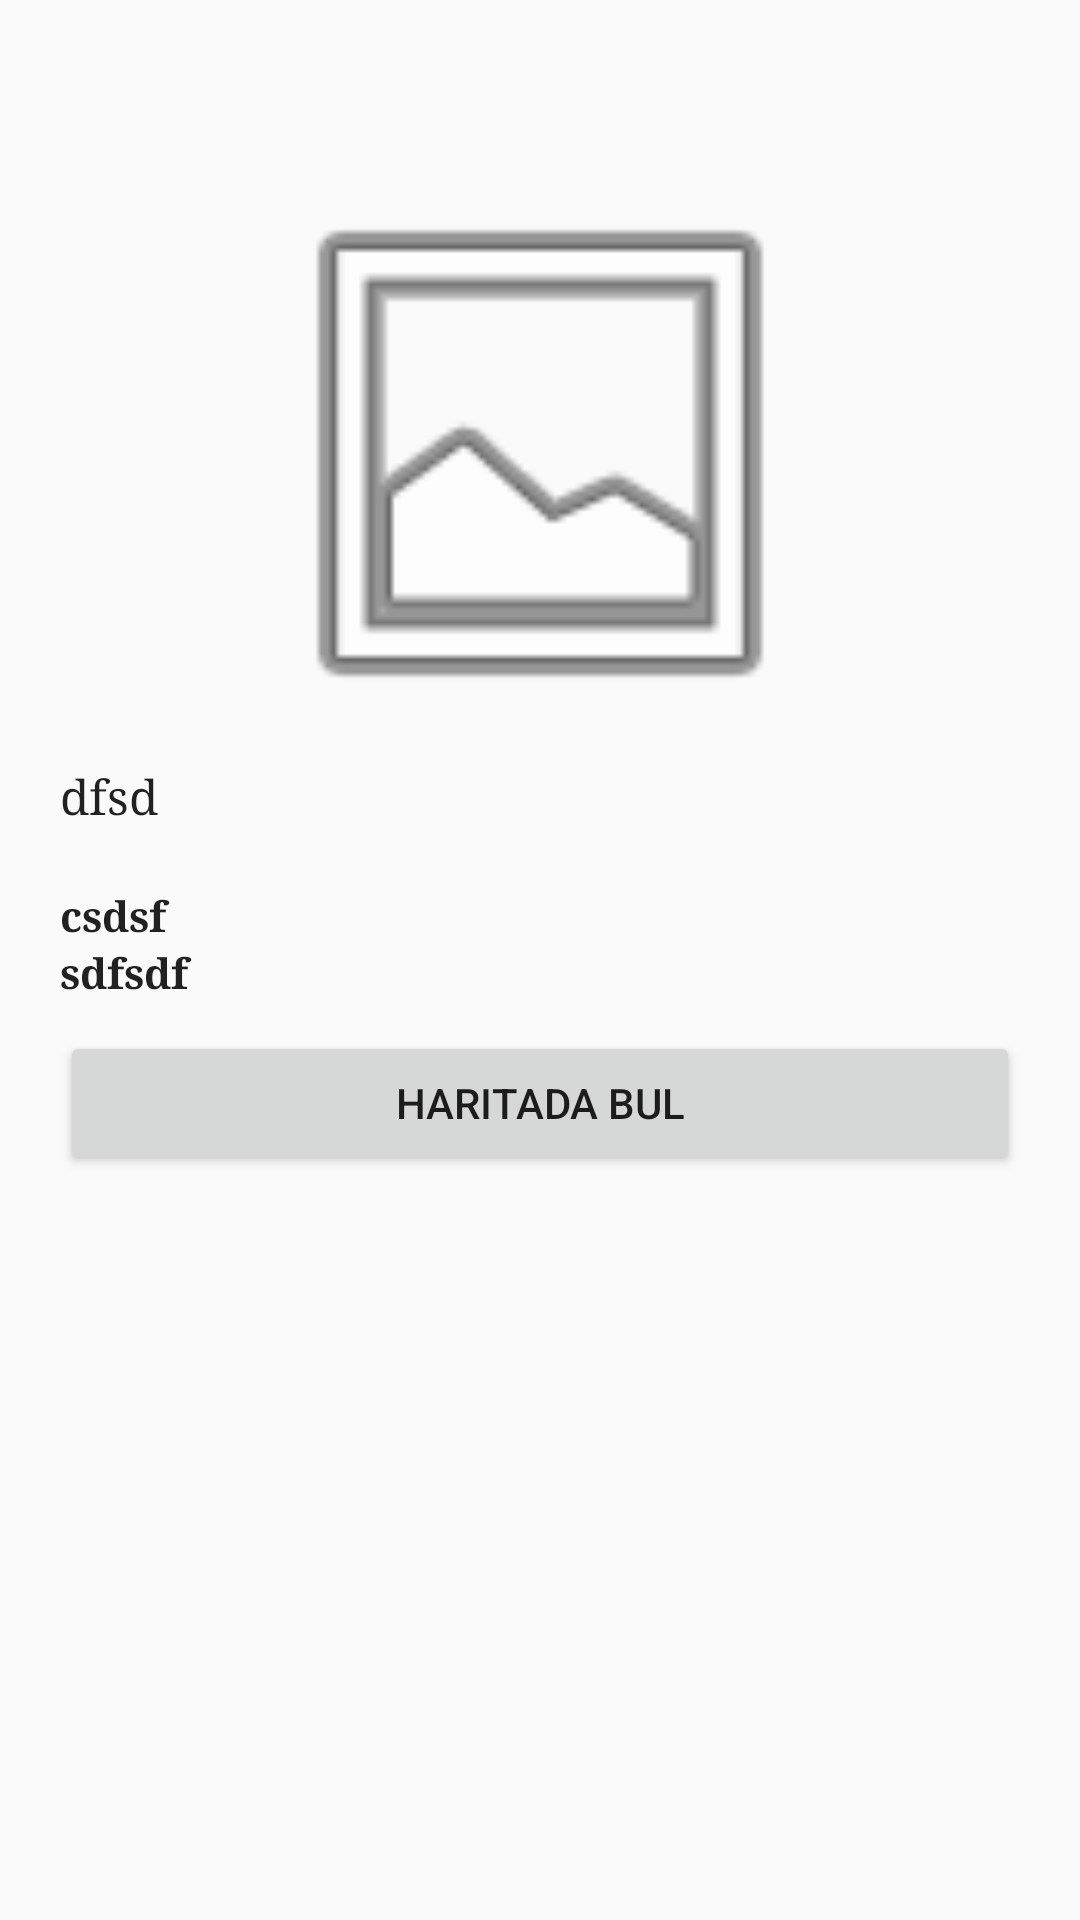

This screen was rendered from an Android layout file. Write that file and the resources it references.
<!-- AndroidManifest.xml: application theme AppTheme -->
<!-- res/layout/activity_icerik.xml -->
<?xml version="1.0" encoding="utf-8"?>
<android.support.constraint.ConstraintLayout
    xmlns:android="http://schemas.android.com/apk/res/android"
    xmlns:app="http://schemas.android.com/apk/res-auto"
    xmlns:tools="http://schemas.android.com/tools"
    android:layout_width="match_parent"
    android:layout_height="match_parent"
    tools:context="com.example.kbrazbaykus.istanbulrehberi.Icerik">

 <ScrollView
        android:id="@+id/layoutSaray"
        android:layout_width="fill_parent"
        android:layout_height="wrap_content">
        <TableLayout
            android:layout_width="match_parent"
            android:layout_height="match_parent"
            android:orientation="vertical">
            <TextView
                android:id="@+id/sarayBaslik"
                android:layout_width="wrap_content"
                android:layout_height="wrap_content"
                android:fontFamily="casual"

                android:paddingLeft="20dp"
                android:paddingRight="20dp"
                android:paddingStart="20dp"
                android:paddingTop="20dp"

                android:textAppearance="@style/TextAppearance.AppCompat.Body2"
                android:textColor="@color/toolTop"
                android:textSize="18dp"
                android:textStyle="bold"/>

            <ImageView
                android:id="@+id/yerResimleri"
                android:layout_width="fill_parent"
                android:layout_height="207dp"
                android:layout_alignParentLeft="true"
                android:layout_alignParentTop="true"
                android:layout_centerInParent="true"
                android:paddingBottom="5dp"
                android:paddingTop="5dp"
                android:src="@android:drawable/ic_menu_gallery"
                />

            <TextView
                android:id="@+id/onem"
                android:layout_width="wrap_content"
                android:layout_height="wrap_content"
                android:fontFamily="serif"
                android:layout_marginBottom="20dp"
                android:layout_marginLeft="20dp"
                android:layout_marginRight="20dp"
                android:text="dfsd"
                android:textAppearance="@style/TextAppearance.AppCompat.Body1"
                android:textSize="16sp" />

            <TextView
                android:id="@+id/giris"
                android:layout_width="wrap_content"
                android:layout_height="wrap_content"
                android:fontFamily="serif"
                android:layout_marginLeft="20dp"
                android:layout_marginRight="20dp"
                android:text="csdsf"
                android:textStyle="bold"
                android:textAppearance="@style/TextAppearance.AppCompat.Body1"
                android:textSize="14sp" />
            <TextView
                android:id="@+id/saat"
                android:layout_width="wrap_content"
                android:layout_height="wrap_content"
                android:fontFamily="serif"
                android:layout_marginBottom="10dp"
                android:layout_marginLeft="20dp"
                android:layout_marginRight="20dp"
                android:text="sdfsdf"
                android:textStyle="bold"
                android:textAppearance="@style/TextAppearance.AppCompat.Body1"
                android:textSize="14sp" />
            <Button
                android:id="@+id/harita"
                android:layout_width="wrap_content"
                android:layout_height="wrap_content"
                android:layout_marginBottom="20dp"
                android:layout_marginLeft="20dp"
                android:layout_marginRight="20dp"
                android:text="@string/haritadaBul"
                tools:layout_editor_absoluteX="280dp"
                tools:layout_editor_absoluteY="307dp" />


        </TableLayout>
    </ScrollView>


</android.support.constraint.ConstraintLayout>
<!-- resources referenced by this layout -->
<resources>
  <color name="toolTop">#457b83</color>
  <string name="haritadaBul">Haritada Bul</string>
  <style name="AppTheme" parent="Theme.AppCompat.Light.DarkActionBar">
          
          <item name="colorPrimary">@color/toolbarColor</item>
          <item name="colorPrimaryDark">@color/toolTop</item>
          <item name="colorAccent">@color/colorAccent</item>
      </style>
  <color name="toolbarColor">#74aab2</color>
  <color name="colorAccent">#FF4081</color>
</resources>
